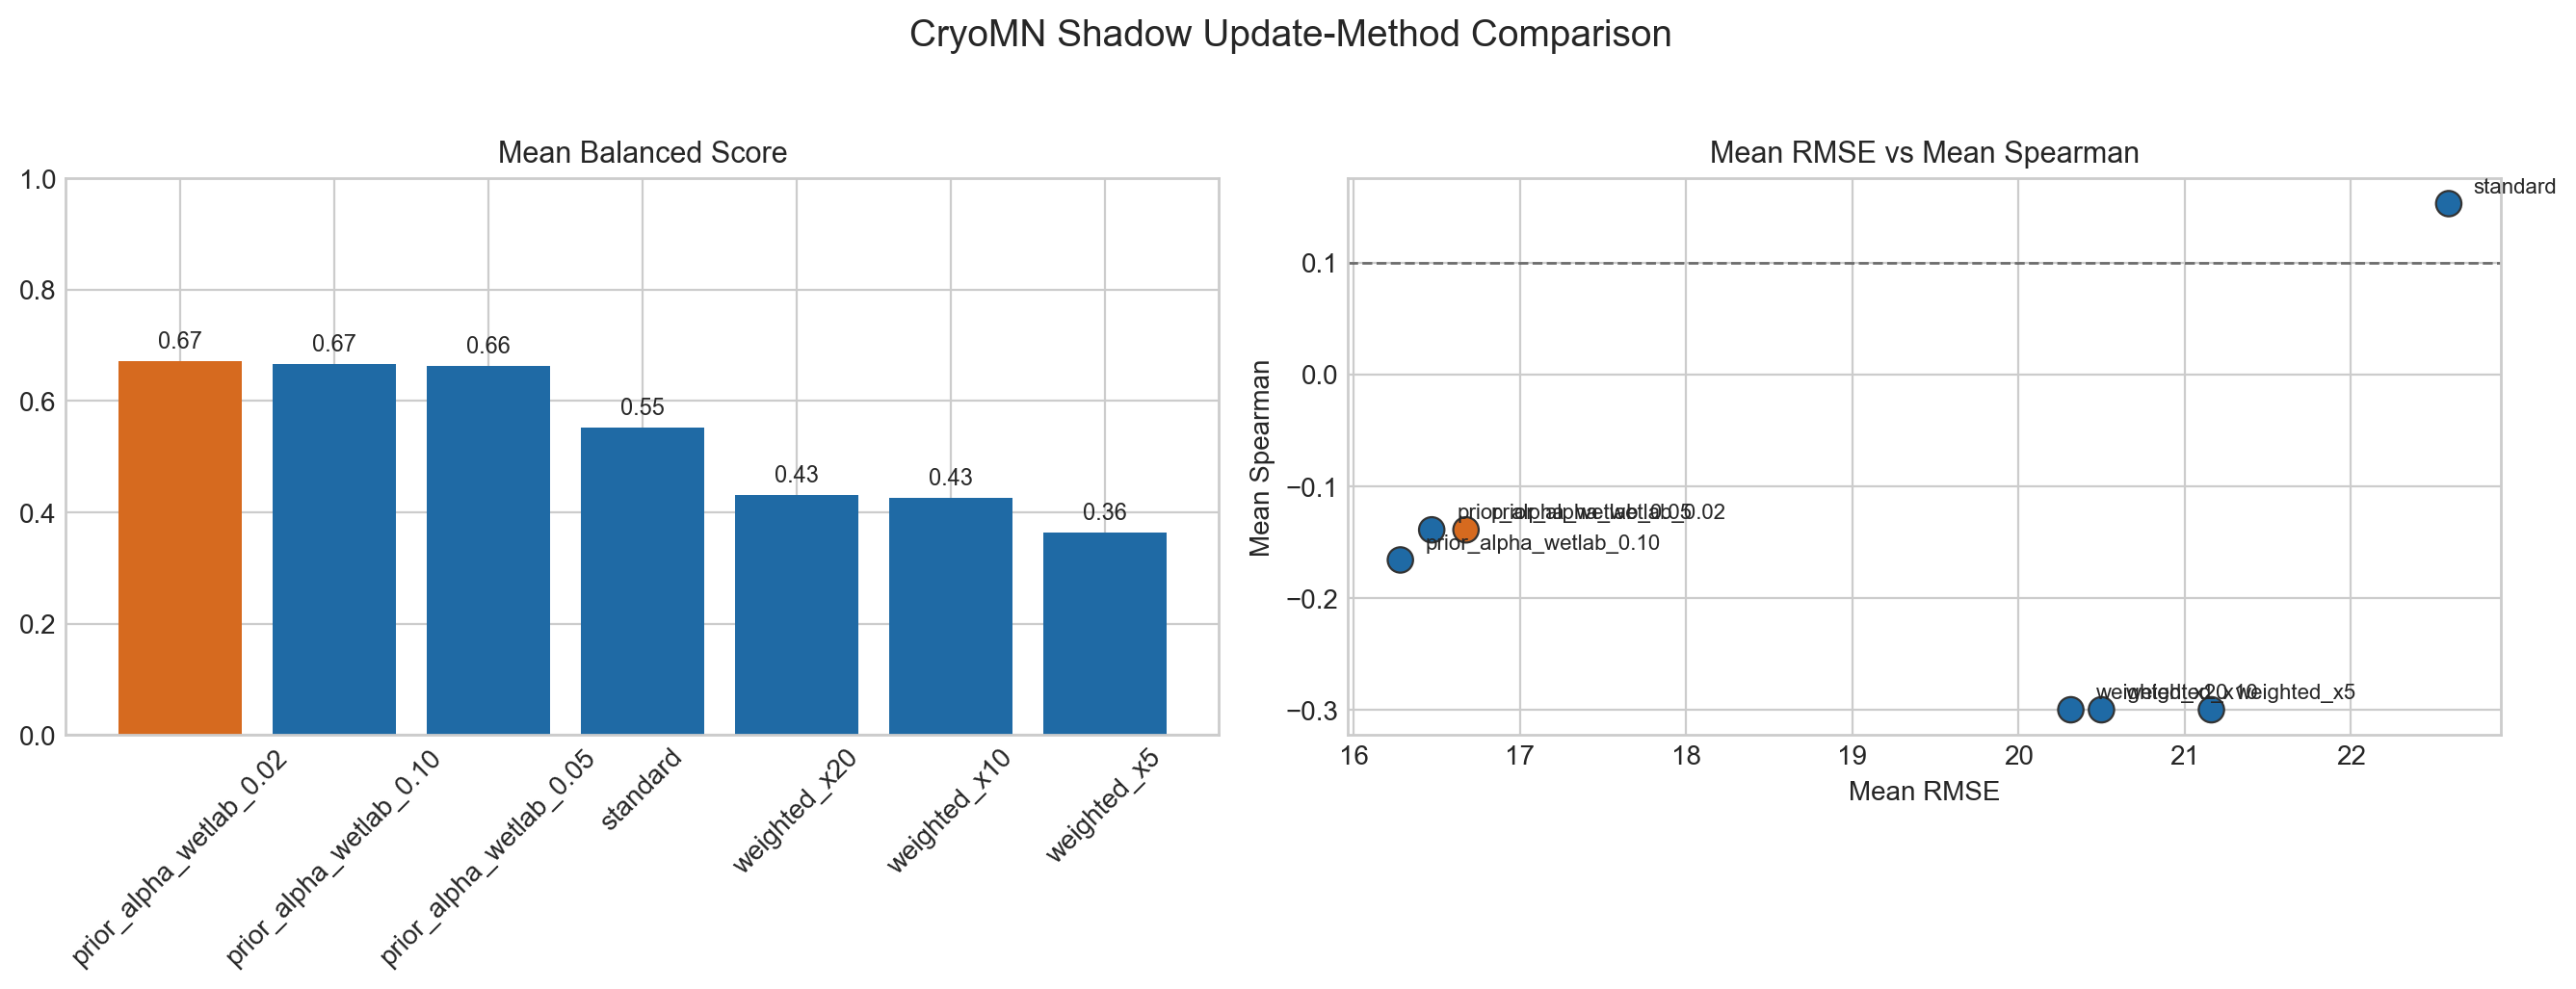

Data behind this chart, as committed beside it:
stage, label, method, weight_multiplier, alpha_literature, alpha_wetlab, n_rows, rmse, mae, r2, spearman_rho, kendall_tau, mean_uncertainty, coverage_1sigma, coverage_2sigma, mean_signed_residual, mean_abs_residual, rmse_component, spearman_component, calibration_component, bias_component, balanced_score
1, standard, standard, , , , 11, 34.14, 32.06, -2.543, 0.0727, -0.0182, 24.76, 0.3636, 0.9091, -28.95, 32.06, 0.0, 1.0, 0.4375, 0.0, 0.3875
1, weighted_simple_x5, weighted_simple, 5.0, , , 11, 28.59, 25.53, -1.484, -0.3, -0.2558, 23.81, 0.5455, 1.0, -21.28, 25.53, 0.4348, 0.3693, 0.7065, 0.0, 0.3825
1, weighted_simple_x10, weighted_simple, 10.0, , , 11, 25.55, 22.39, -0.9836, -0.3, -0.2558, 24.75, 0.6364, 1.0, -17.35, 22.39, 0.6731, 0.3693, 0.8485, 0.1327, 0.5089
1, weighted_simple_x20, weighted_simple, 20.0, , , 11, 22.76, 19.51, -0.5743, -0.3, -0.2558, 26.4, 0.7273, 1.0, -13.31, 19.51, 0.8914, 0.3693, 0.8428, 0.3347, 0.6137
1, prior_mean_correction_alpha_wetlab_0.02, prior_mean_correction, , 1.0, 0.02, 11, 21.67, 16.16, -0.427, -0.5182, -0.3818, 23, 0.6364, 1.0, -7.231, 16.16, 0.9768, 0.0, 0.8485, 0.6385, 0.5905
1, prior_mean_correction_alpha_wetlab_0.05, prior_mean_correction, , 1.0, 0.05, 11, 21.59, 16.12, -0.4171, -0.5182, -0.3818, 22.89, 0.6364, 1.0, -7.16, 16.12, 0.9827, 0.0, 0.8485, 0.642, 0.5929
1, prior_mean_correction_alpha_wetlab_0.10, prior_mean_correction, , 1.0, 0.1, 11, 21.37, 15.97, -0.3883, -0.4545, -0.3091, 22.69, 0.6364, 1.0, -6.885, 15.97, 1.0, 0.1078, 0.8485, 0.6558, 0.6332
2, standard, standard, , , , 6, 30.11, 26, -2.919, 0.3714, 0.3333, 26.38, 0.5, 1.0, -26, 26, 0.0, 1.0, 0.6354, 0.0, 0.4271
2, weighted_simple_x5, weighted_simple, 5.0, , , 6, 23.36, 18.2, -1.359, , , 26.63, 0.8333, 1.0, -17.73, 18.2, 0.4391, 0.0, 0.6771, 0.1133, 0.2898
2, weighted_simple_x10, weighted_simple, 10.0, , , 6, 19.95, 16.46, -0.7208, , , 28.33, 0.8333, 1.0, -12.91, 16.46, 0.661, 0.0, 0.6771, 0.3543, 0.4046
2, weighted_simple_x20, weighted_simple, 20.0, , , 6, 17.51, 15.05, -0.3244, , , 30.38, 0.8333, 1.0, -8.664, 15.05, 0.8203, 0.0, 0.6771, 0.5668, 0.4949
2, prior_mean_correction_alpha_wetlab_0.02, prior_mean_correction, , 1.0, 0.02, 6, 14.74, 12.13, 0.0605, 0.0857, 0.0667, 24.6, 1.0, 1.0, 1.076, 12.13, 1.0, 0.7917, 0.4167, 0.9462, 0.8101
2, prior_mean_correction_alpha_wetlab_0.05, prior_mean_correction, , 1.0, 0.05, 6, 14.75, 12.12, 0.0597, 0.0857, 0.0667, 24.37, 1.0, 1.0, 1.099, 12.12, 0.9996, 0.7917, 0.4167, 0.945, 0.8097
2, prior_mean_correction_alpha_wetlab_0.10, prior_mean_correction, , 1.0, 0.1, 6, 14.76, 12.11, 0.0587, 0.0857, 0.0667, 23.98, 1.0, 1.0, 1.127, 12.11, 0.9991, 0.7917, 0.4167, 0.9436, 0.8093
3, standard, standard, , , , 8, 18.6, 15.08, -1.845, 0.0238, -0.0714, 24.6, 0.75, 1.0, -10.9, 15.08, 0.2477, 0.6935, 0.8073, 0.4548, 0.5348
3, weighted_simple_x5, weighted_simple, 5.0, , , 8, 11.45, 9.839, -0.0775, , , 26.96, 1.0, 1.0, -3.069, 9.839, 0.9714, 0.0, 0.4167, 0.8465, 0.544
3, weighted_simple_x10, weighted_simple, 10.0, , , 8, 11.16, 9.693, -0.0249, , , 28.73, 1.0, 1.0, 1.738, 9.693, 1.0, 0.0, 0.4167, 0.9131, 0.5659
3, weighted_simple_x20, weighted_simple, 20.0, , , 8, 12.43, 9.774, -0.2703, , , 30.69, 1.0, 1.0, 5.732, 9.774, 0.872, 0.0, 0.4167, 0.7134, 0.4876
3, prior_mean_correction_alpha_wetlab_0.02, prior_mean_correction, , 1.0, 0.02, 8, 21.05, 16, -2.643, 0.4762, 0.3571, 20.89, 0.75, 0.875, 6.459, 16, 0.0, 1.0, 0.7656, 0.677, 0.5885
3, prior_mean_correction_alpha_wetlab_0.05, prior_mean_correction, , 1.0, 0.05, 8, 20.82, 15.74, -2.567, 0.4762, 0.3571, 20.72, 0.75, 0.875, 6.729, 15.74, 0.02239, 1.0, 0.7656, 0.6636, 0.5926
3, prior_mean_correction_alpha_wetlab_0.10, prior_mean_correction, , 1.0, 0.1, 8, 20.46, 15.27, -2.443, 0.4762, 0.3571, 20.48, 0.75, 0.875, 7.237, 15.27, 0.05917, 1.0, 0.7656, 0.6382, 0.5985
4, standard, standard, , , , 6, 7.504, 7.152, -0.1554, 0.1429, 0.0667, 21.63, 1.0, 1.0, 2.047, 7.152, 1.0, 1.0, 0.4167, 0.8977, 0.8629
4, weighted_simple_x5, weighted_simple, 5.0, , , 6, 21.24, 20.06, -8.26, , , 26.65, 0.8333, 1.0, 20.06, 20.06, 0.3477, 0.0, 0.6771, 0.0, 0.2397
4, weighted_simple_x10, weighted_simple, 10.0, , , 6, 25.33, 24.35, -12.17, , , 28.2, 0.6667, 1.0, 24.35, 24.35, 0.1535, 0.0, 0.8959, 0.0, 0.2252
4, weighted_simple_x20, weighted_simple, 20.0, , , 6, 28.57, 27.7, -15.74, , , 29.77, 0.5, 1.0, 27.7, 27.7, 0.0, 0.0, 0.6354, 0.0, 0.1271
4, prior_mean_correction_alpha_wetlab_0.02, prior_mean_correction, , 1.0, 0.02, 6, 9.241, 7.472, -0.7523, -0.6, -0.4667, 16.18, 0.8333, 1.0, -1.978, 7.472, 0.9175, 0.35, 0.6771, 0.9011, 0.6959
4, prior_mean_correction_alpha_wetlab_0.05, prior_mean_correction, , 1.0, 0.05, 6, 8.707, 7.391, -0.5556, -0.6, -0.4667, 16.08, 1.0, 1.0, -1.18, 7.391, 0.9429, 0.35, 0.4167, 0.941, 0.6594
4, prior_mean_correction_alpha_wetlab_0.10, prior_mean_correction, , 1.0, 0.1, 6, 8.528, 7.836, -0.4925, -0.7714, -0.6, 16.23, 1.0, 1.0, 0.5748, 7.836, 0.9513, 0.2, 0.4167, 0.9713, 0.623
